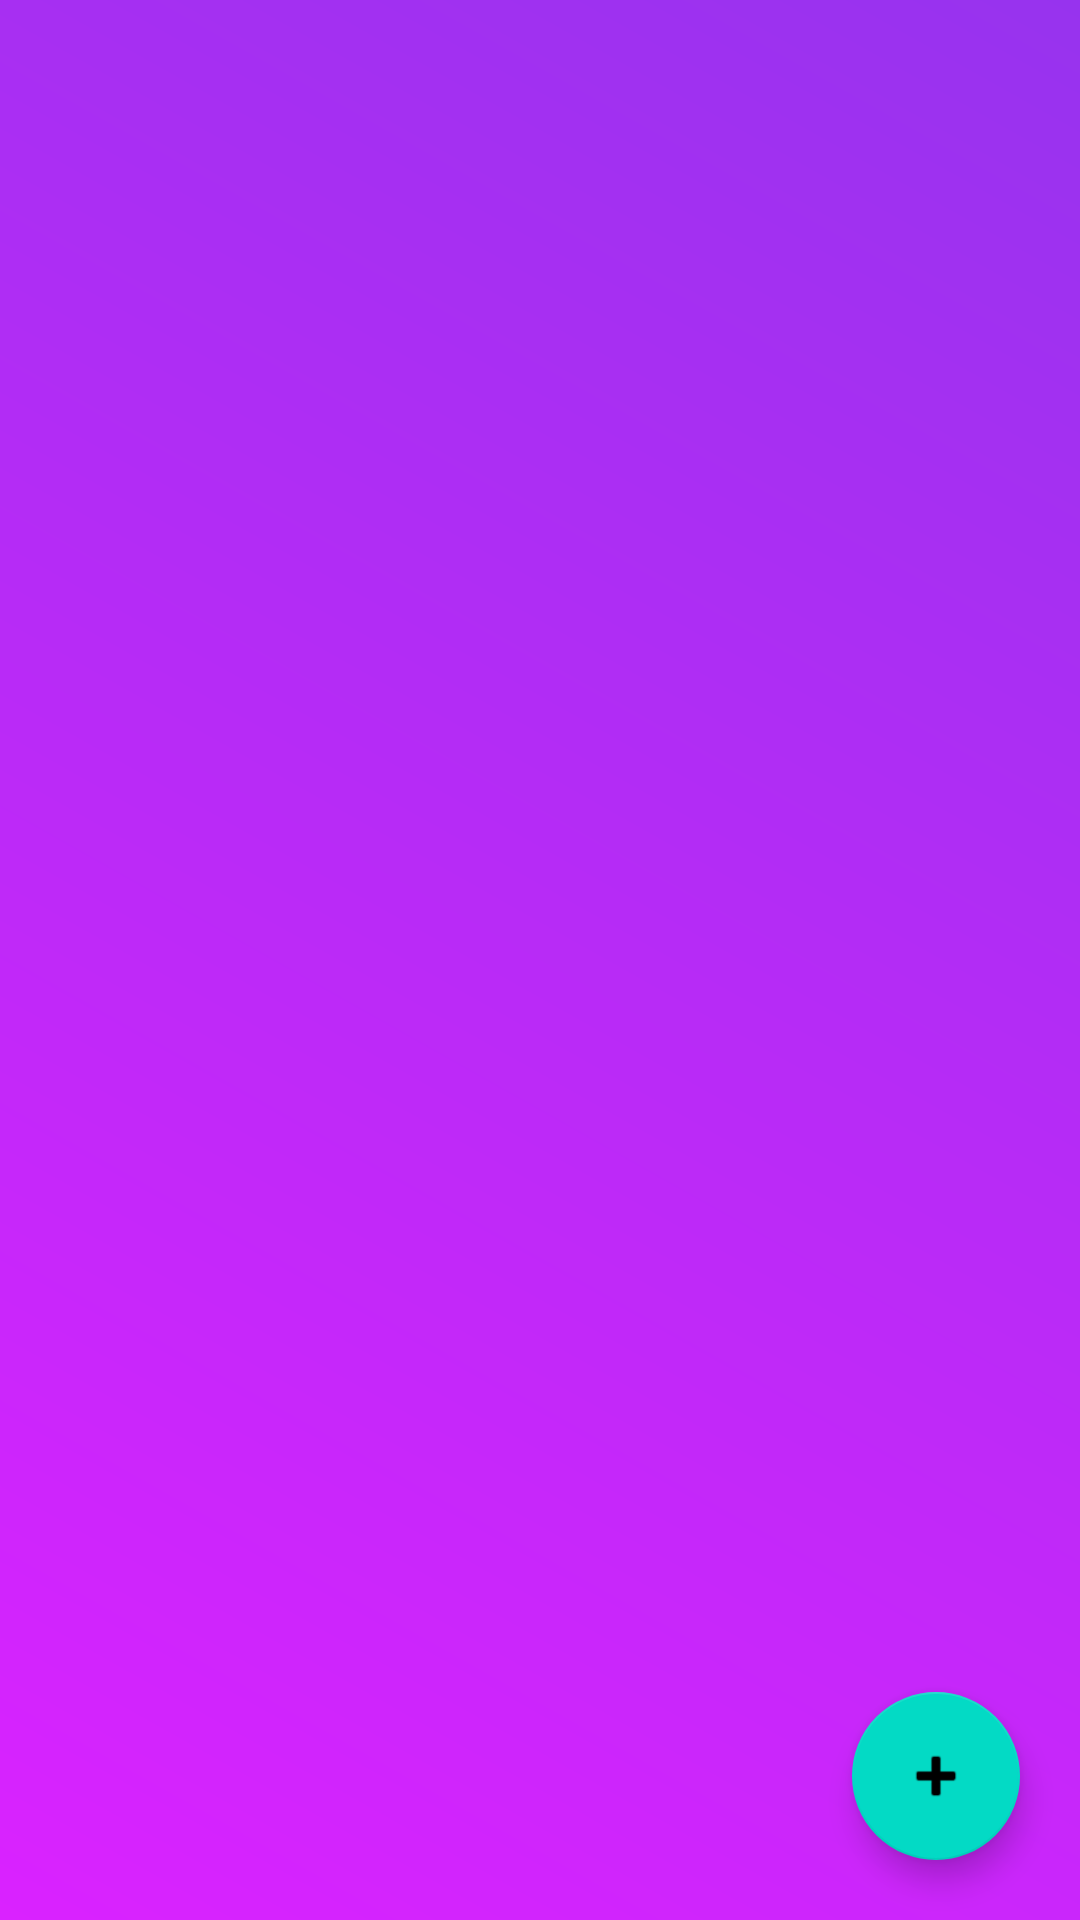

Reconstruct the res/layout file that produces this screen, plus the resources it refers to.
<!-- AndroidManifest.xml: application theme Theme.SpectrumTask2 -->
<!-- res/layout/activity_to_do_list.xml -->
<?xml version="1.0" encoding="utf-8"?>
<LinearLayout xmlns:android="http://schemas.android.com/apk/res/android"
    xmlns:app="http://schemas.android.com/apk/res-auto"
    xmlns:tools="http://schemas.android.com/tools"
    android:layout_width="match_parent"
    android:layout_height="match_parent"
    android:background="@drawable/gradient"
    tools:context=".ToDoList">

    <androidx.coordinatorlayout.widget.CoordinatorLayout
        android:layout_width="match_parent"
        android:layout_height="match_parent">

        <androidx.recyclerview.widget.RecyclerView
            android:id="@+id/recyclerview"
            android:layout_width="match_parent"
            android:layout_height="match_parent"/>

        <com.google.android.material.floatingactionbutton.FloatingActionButton
            android:id="@+id/fab"
            android:layout_width="wrap_content"
            android:layout_height="wrap_content"
            android:layout_gravity="bottom|end"
            android:layout_margin="20dp"
            android:src="@android:drawable/ic_input_add"/>

    </androidx.coordinatorlayout.widget.CoordinatorLayout>

</LinearLayout>
<!-- resources referenced by this layout -->
<resources>
  <!-- drawable gradient (drawable) -->
  <?xml version="1.0" encoding="utf-8"?>
  <shape
      xmlns:android="http://schemas.android.com/apk/res/android"
      android:shape="rectangle">
  
      <gradient android:startColor="#DA22FF"
          android:endColor="#9733EE"
          android:angle="45"/>
  </shape>
  <style name="Theme.SpectrumTask2" parent="Theme.MaterialComponents.DayNight.DarkActionBar">
          
          <item name="colorPrimary">@color/black</item>
          <item name="colorPrimaryVariant">@color/purple_500</item>
          <item name="colorOnPrimary">@color/black</item>
          
          <item name="colorSecondary">@color/teal_200</item>
          <item name="colorSecondaryVariant">@color/teal_700</item>
          <item name="colorOnSecondary">@color/black</item>
          
          <item name="android:statusBarColor" tools:targetApi="l">?attr/colorPrimaryVariant</item>
          
      </style>
  <color name="black">#FF000000</color>
  <color name="purple_500">#FF6200EE</color>
  <color name="teal_200">#FF03DAC5</color>
  <color name="teal_700">#FF018786</color>
</resources>
